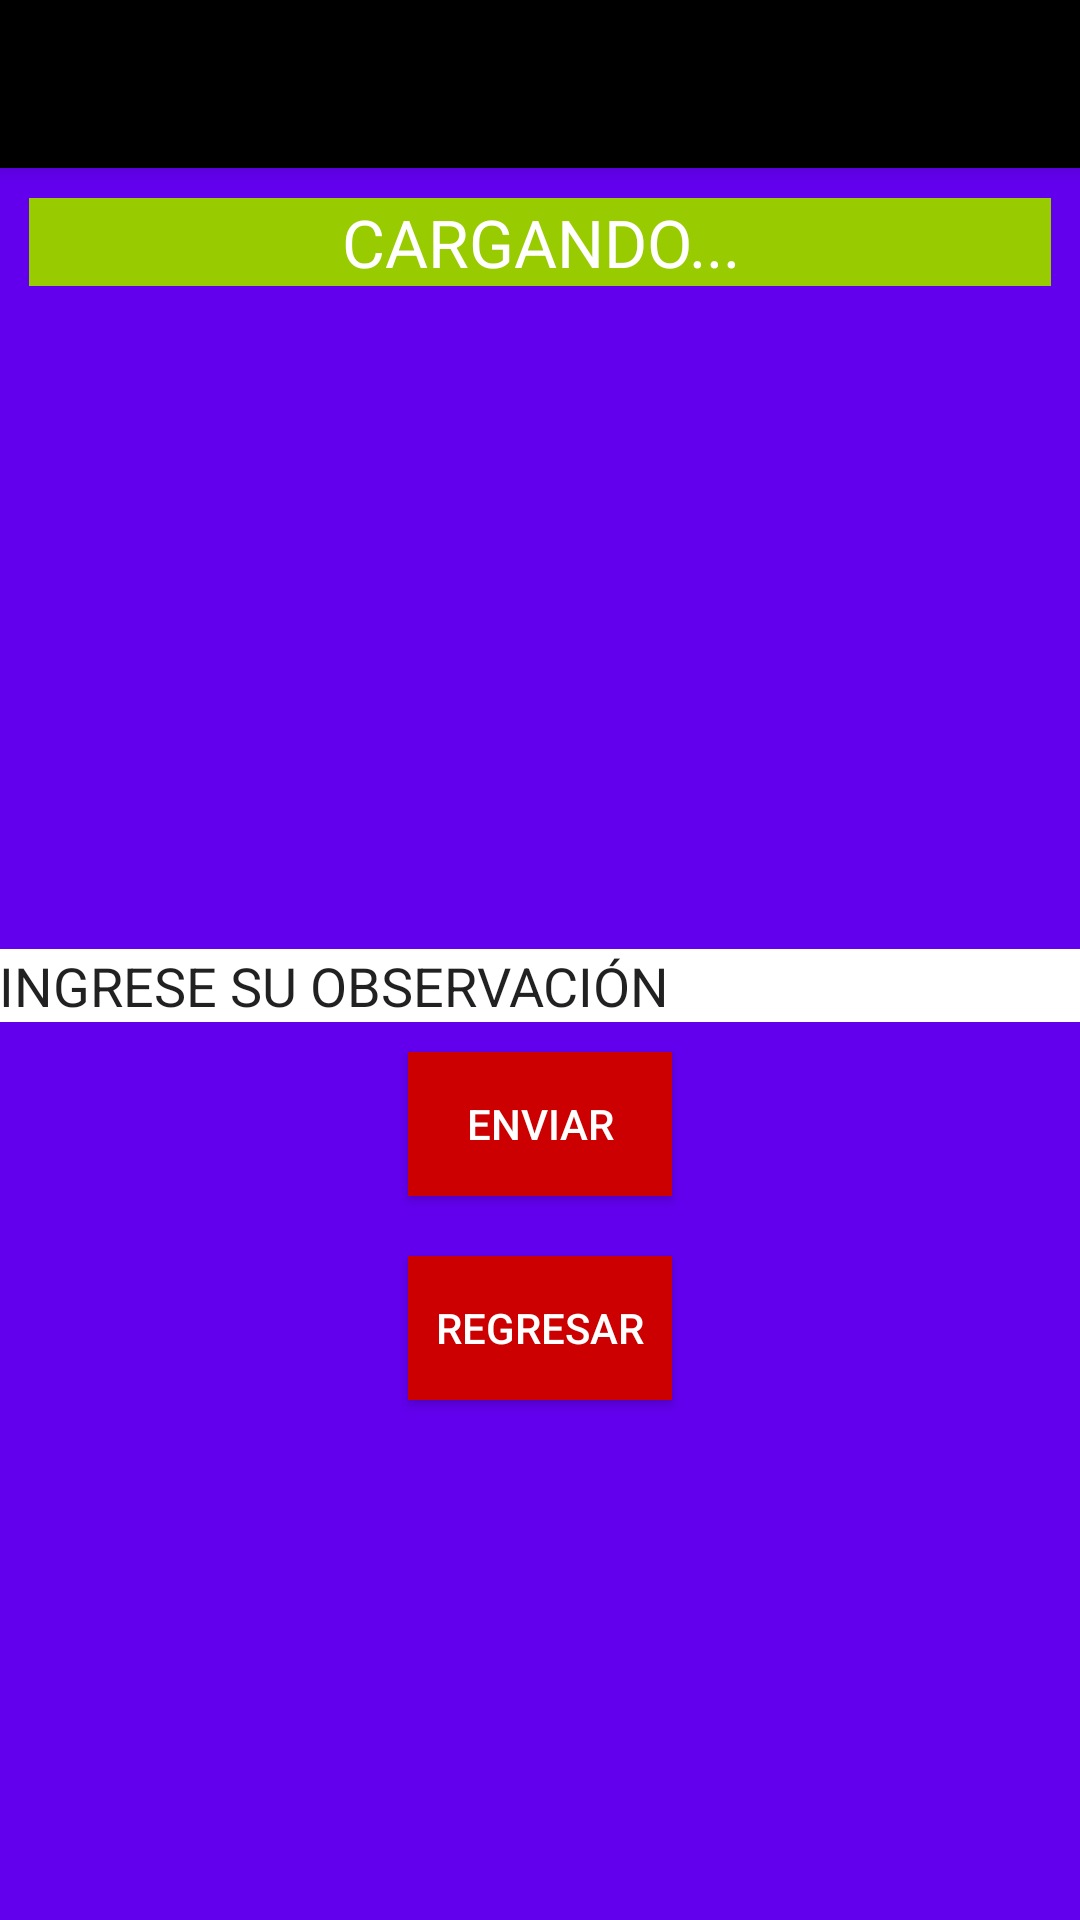

Write the Android layout XML for this screen, with the resource values it uses.
<!-- AndroidManifest.xml: application theme AppTheme -->
<!-- res/layout/activity_generar_informe.xml -->
<?xml version="1.0" encoding="utf-8"?>
<android.support.design.widget.CoordinatorLayout
    xmlns:android="http://schemas.android.com/apk/res/android"
    xmlns:app="http://schemas.android.com/apk/res-auto"
    xmlns:tools="http://schemas.android.com/tools" android:layout_width="match_parent"
    android:layout_height="match_parent" android:fitsSystemWindows="true"
    tools:context="com.upc.interrupcion.generar_informe">

    <android.support.design.widget.AppBarLayout android:layout_height="wrap_content"
        android:layout_width="match_parent" android:theme="@style/AppTheme.AppBarOverlay">

        <android.support.v7.widget.Toolbar android:id="@+id/toolbar"
            android:layout_width="match_parent" android:layout_height="?attr/actionBarSize"
            android:background="@android:color/background_dark" app:popupTheme="@style/AppTheme.PopupOverlay" />

    </android.support.design.widget.AppBarLayout>

    <include layout="@layout/content_generar_informe" />

</android.support.design.widget.CoordinatorLayout>
<!-- res/layout/content_generar_informe.xml (included above) -->
<?xml version="1.0" encoding="utf-8"?>
<RelativeLayout xmlns:android="http://schemas.android.com/apk/res/android"
    xmlns:tools="http://schemas.android.com/tools"
    xmlns:app="http://schemas.android.com/apk/res-auto" android:layout_width="match_parent"
    android:layout_height="match_parent" android:paddingLeft="@dimen/activity_horizontal_margin"
    android:paddingRight="@dimen/activity_horizontal_margin"
    android:paddingTop="@dimen/activity_vertical_margin"
    android:paddingBottom="@dimen/activity_vertical_margin"
    app:layout_behavior="@string/appbar_scrolling_view_behavior"
    tools:showIn="@layout/activity_generar_informe"
    tools:context="com.upc.interrupcion.generar_informe"
    android:background="@color/colorPrimary">

    <LinearLayout
        android:orientation="vertical"
        android:layout_width="match_parent"
        android:layout_height="match_parent"
        android:layout_alignParentTop="true"
        android:layout_centerHorizontal="true">

        <LinearLayout
            android:orientation="vertical"
            android:layout_width="match_parent"
            android:layout_height="wrap_content"
            android:layout_gravity="center_horizontal">

            <TextView
                android:layout_width="fill_parent"
                android:layout_height="wrap_content"
                android:textAppearance="?android:attr/textAppearanceLarge"
                android:text="CARGANDO..."
                android:id="@+id/textViewInforme"
                android:layout_gravity="center_horizontal"
                android:textColor="@android:color/background_light"
                android:background="@android:color/holo_green_light"
                android:layout_margin="10dp"
                android:textAlignment="center" />

            <ListView
                android:layout_width="wrap_content"
                android:layout_height="211dp"
                android:id="@+id/listViewInformes" />

            <EditText
                android:layout_width="match_parent"
                android:layout_height="wrap_content"
                android:id="@+id/editTextObservacion"
                android:text="INGRESE SU OBSERVACIÓN"
                android:background="#ffffff" />

        </LinearLayout>

        <Button
            android:layout_width="wrap_content"
            android:layout_height="wrap_content"
            android:text="ENVIAR"
            android:id="@+id/button9"
            android:layout_gravity="center_horizontal"
            android:textColor="@android:color/background_light"
            android:background="@android:color/holo_red_dark"
            android:layout_margin="10dp"
            android:textAlignment="center"
            android:onClick="enviarInforme" />

        <Button
            android:layout_width="wrap_content"
            android:layout_height="wrap_content"
            android:text="REGRESAR"
            android:id="@+id/button13"
            android:layout_gravity="center_horizontal"
            android:textColor="@android:color/background_light"
            android:background="@android:color/holo_red_dark"
            android:layout_margin="10dp"
            android:textAlignment="center"
            android:onClick="regresar" />

    </LinearLayout>
</RelativeLayout>
<!-- resources referenced by this layout -->
<resources>
  <style name="AppTheme.AppBarOverlay" parent="ThemeOverlay.AppCompat.Dark.ActionBar" />
  <style name="AppTheme.PopupOverlay" parent="ThemeOverlay.AppCompat.Light" />
  <style name="AppTheme" parent="Theme.AppCompat.Light.DarkActionBar">
          
          <item name="colorPrimary">@color/colorPrimary</item>
          <item name="colorPrimaryDark">@color/colorPrimaryDark</item>
          <item name="colorAccent">@color/colorAccent</item>
      </style>
  <!-- not gathered from this repository: default colours our renderer supplied (Android Studio template values) -->
  <color name="colorPrimary">#FF6200EE</color>
  <color name="colorPrimaryDark">#FF3700B3</color>
  <color name="colorAccent">#FF03DAC5</color>
</resources>
